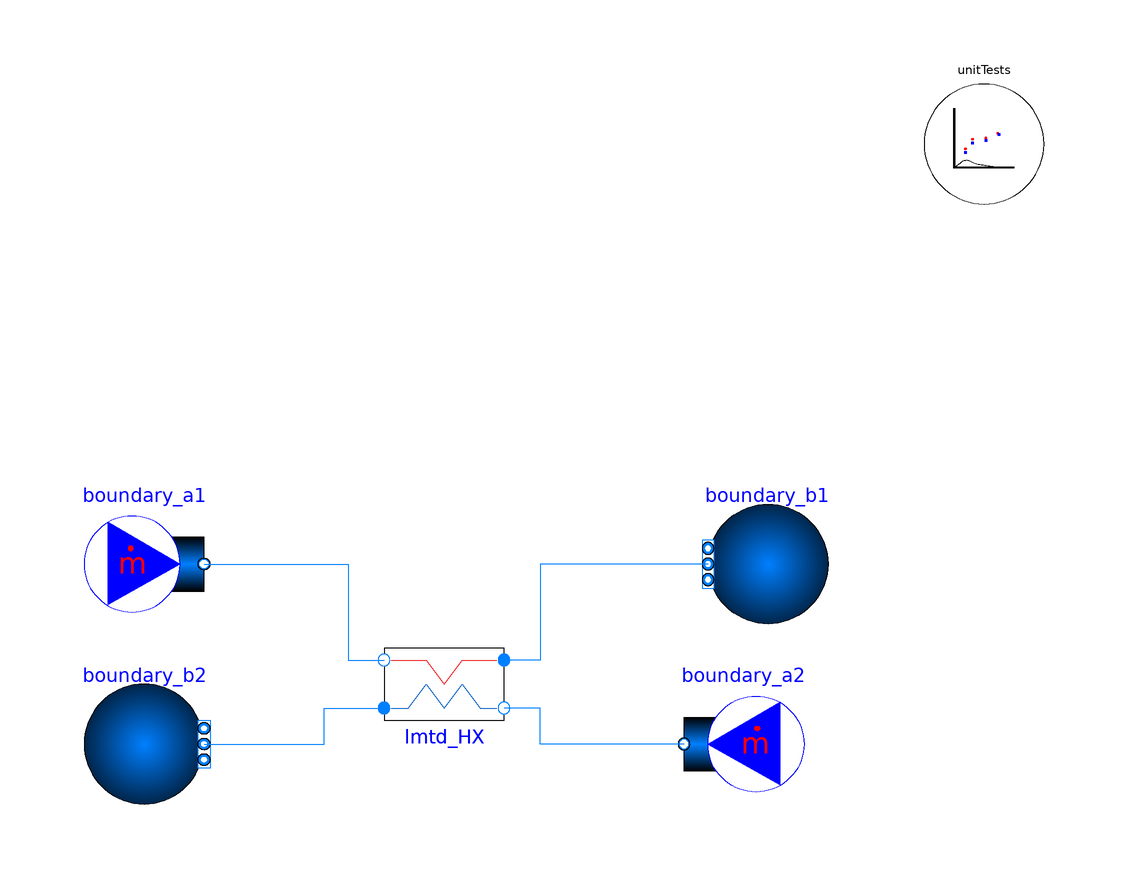

Above is the diagram view of the following Modelica model: its components placed by their Placement annotations and its connect equations drawn as lines.

model check_LMTD_HX
extends TRANSFORM.Icons.Example;
  TRANSFORM.Fluid.BoundaryConditions.MassFlowSource_T boundary_a2(
    redeclare package Medium = Modelica.Media.Air.DryAirNasa,
    m_flow=2.2,
    T=298.15,
    nPorts=1) annotation (Placement(transformation(extent={{60,-20},{40,0}})));
  TRANSFORM.Fluid.BoundaryConditions.MassFlowSource_T boundary_a1(
    redeclare package Medium =
        Modelica.Media.IdealGases.SingleGases.He,
    m_flow=0.38,
    T=698.15,
    nPorts=1)
    annotation (Placement(transformation(extent={{-60,10},{-40,30}})));
  TRANSFORM.Fluid.BoundaryConditions.Boundary_pT boundary_b2(
    redeclare package Medium = Modelica.Media.Air.DryAirNasa,
    p=100000,
    T=523.15,
    nPorts=1) annotation (Placement(transformation(extent={{-60,-20},{-40,0}})));
  TRANSFORM.Fluid.BoundaryConditions.Boundary_pT boundary_b1(
    redeclare package Medium =
        Modelica.Media.IdealGases.SingleGases.He,
    p=6000000,
    T=573.15,
    nPorts=1) annotation (Placement(transformation(extent={{64,10},{44,30}})));
  TRANSFORM.HeatExchangers.LMTD_HX_A lmtd_HX(
    redeclare package Medium_1 = Modelica.Media.IdealGases.SingleGases.He,
    redeclare package Medium_2 = Modelica.Media.Air.DryAirNasa,
    m_flow_start_1=1,
    m_flow_start_2=1)
    annotation (Placement(transformation(extent={{-10,-10},{10,10}})));
  TRANSFORM.Utilities.ErrorAnalysis.UnitTests unitTests(n=3, x={lmtd_HX.surfaceArea,
        lmtd_HX.dT_LM,lmtd_HX.sensor_T_b2.T})
    annotation (Placement(transformation(extent={{80,80},{100,100}})));
equation
  connect(boundary_a1.ports[1], lmtd_HX.port_a1) annotation (Line(points={{-40,20},
          {-16,20},{-16,4},{-10,4}},    color={0,127,255}));
  connect(boundary_a2.ports[1], lmtd_HX.port_a2) annotation (Line(points={{40,-10},
          {16,-10},{16,-4},{10,-4}}, color={0,127,255}));
  connect(boundary_b2.ports[1], lmtd_HX.port_b2) annotation (Line(points={{-40,-10},
          {-20,-10},{-20,-4},{-10,-4}},
                                  color={0,127,255}));
  connect(boundary_b1.ports[1], lmtd_HX.port_b1) annotation (Line(points={{44,20},
          {16,20},{16,4},{10,4}},    color={0,127,255}));
  annotation (Icon(coordinateSystem(preserveAspectRatio=false)), Diagram(
        coordinateSystem(preserveAspectRatio=false)),
    experiment(StopTime=1));
end check_LMTD_HX;